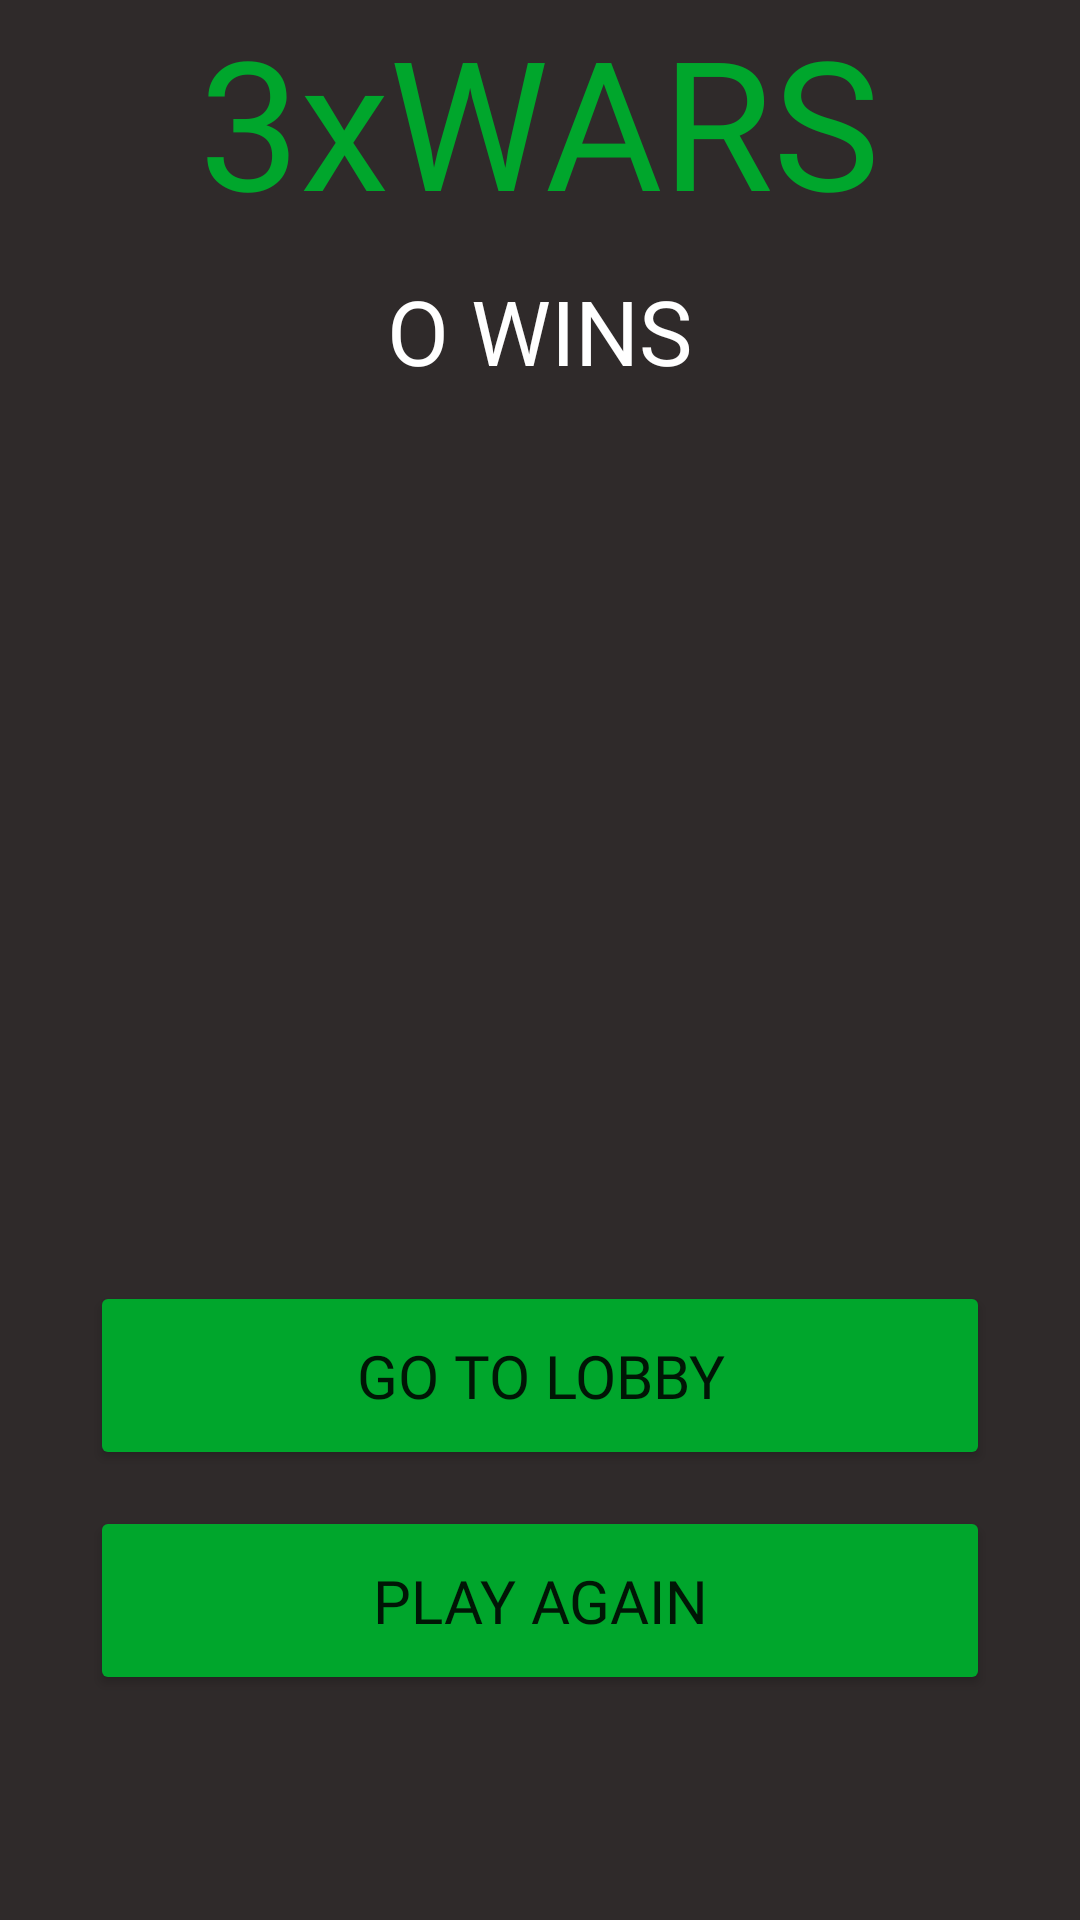

Write the Android layout XML for this screen, with the resource values it uses.
<!-- AndroidManifest.xml: application theme Theme.3xwars2 -->
<!-- res/layout/activity_win.xml -->
<?xml version="1.0" encoding="utf-8"?>
<RelativeLayout xmlns:android="http://schemas.android.com/apk/res/android"
    xmlns:app="http://schemas.android.com/apk/res-auto"
    xmlns:tools="http://schemas.android.com/tools"
    android:layout_width="match_parent"
    android:layout_height="match_parent"
    android:background="#2f2a2a"
    tools:context=".WinActivity">

    <TextView
        android:layout_width="wrap_content"
        android:layout_height="wrap_content"
        android:text="3xWARS"
        android:fontFamily="@font/snippet"
        android:textSize="60dp"
        android:layout_centerHorizontal="true"
        android:textColor="#00a62c"/>

    <TextView
        android:id="@+id/winnerTV"
        android:layout_width="wrap_content"
        android:layout_height="wrap_content"
        android:text="O WINS"
        android:fontFamily="@font/snippet"
        android:layout_centerHorizontal="true"
        android:layout_marginTop="90dp"
        android:textSize="30dp"
        android:textColor="@color/white"/>



    <ImageView
        android:id="@+id/winnerSkin"
        android:layout_width="300dp"
        android:layout_height="300dp"
        android:layout_centerInParent="true"
        android:src="@drawable/espadasx"/>

    <Button
        android:id="@+id/goBackLobby"
        android:layout_width="300dp"
        android:layout_height="63dp"
        android:layout_alignParentBottom="true"
        android:layout_centerHorizontal="true"
        android:text="Go to Lobby"
        android:fontFamily="@font/snippet"
        android:layout_marginBottom="150dp"
        android:textSize="20dp"
        android:backgroundTint="#00a62c" />

    <Button
        android:id="@+id/playAgain"
        android:layout_width="300dp"
        android:layout_height="63dp"
        android:layout_alignParentBottom="true"
        android:layout_centerHorizontal="true"
        android:text="Play again"
        android:fontFamily="@font/snippet"
        android:layout_marginBottom="75dp"
        android:textSize="20dp"
        android:backgroundTint="#00a62c" />

</RelativeLayout>
<!-- resources referenced by this layout -->
<resources>
  <style name="Theme.3xwars2" parent="Theme.MaterialComponents.DayNight.NoActionBar">
          
          <item name="colorPrimary">@color/purple_500</item>
          <item name="colorPrimaryVariant">@color/purple_700</item>
          <item name="colorOnPrimary">@color/white</item>
          
          <item name="colorSecondary">@color/teal_200</item>
          <item name="colorSecondaryVariant">@color/teal_700</item>
          <item name="colorOnSecondary">@color/black</item>
          
          <item name="android:statusBarColor">?attr/colorPrimaryVariant</item>
          
      </style>
  <!-- not gathered from this repository: default colours our renderer supplied (Android Studio template values) -->
  <color name="purple_500">#FF6200EE</color>
  <color name="purple_700">#FF3700B3</color>
  <color name="teal_200">#FF03DAC5</color>
  <color name="teal_700">#FF018786</color>
  <color name="black">#FF000000</color>
  <color name="white">#FFFFFFFF</color>
</resources>
